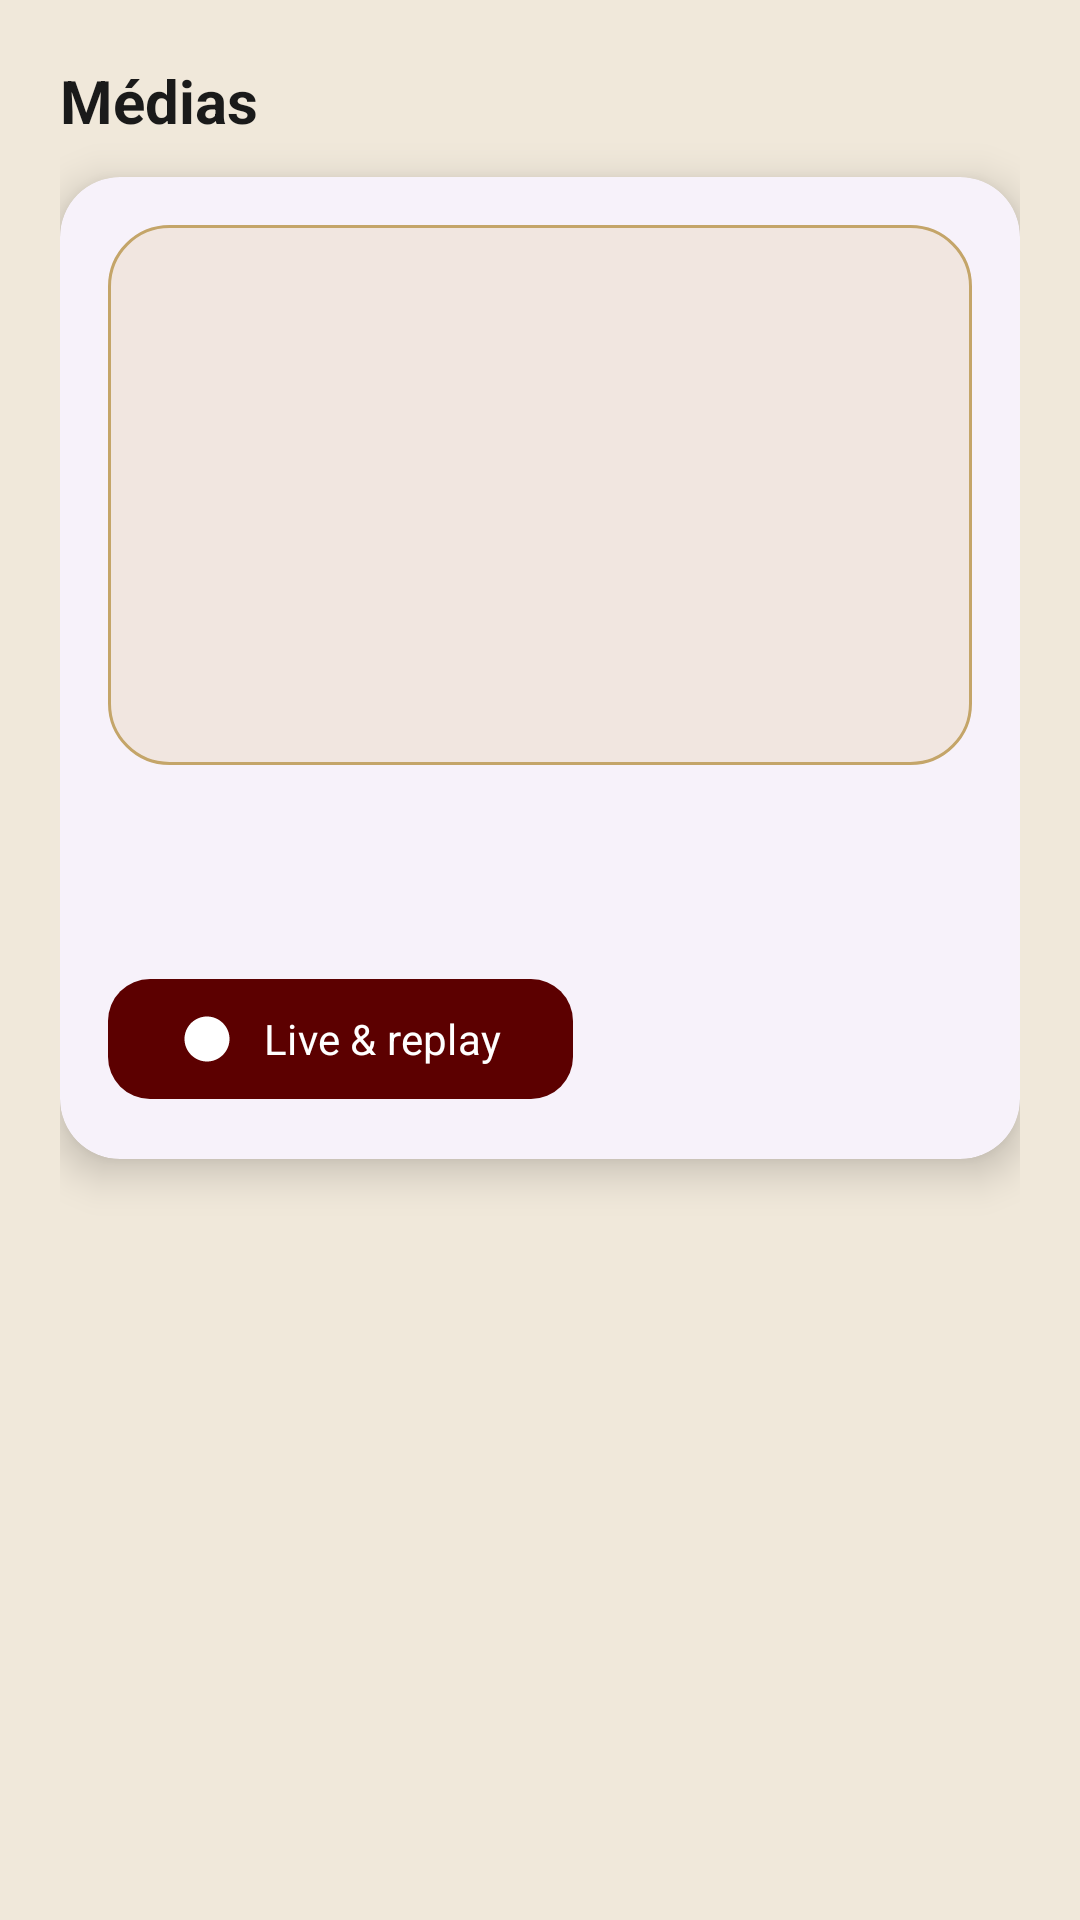

This screen was rendered from an Android layout file. Write that file and the resources it references.
<!-- AndroidManifest.xml: application theme Theme.Eebb -->
<!-- res/layout/fragment_media.xml -->
<?xml version="1.0" encoding="utf-8"?>
<LinearLayout xmlns:android="http://schemas.android.com/apk/res/android"
    xmlns:app="http://schemas.android.com/apk/res-auto"
    android:layout_width="match_parent"
    android:layout_height="match_parent"
    android:background="@color/sand_background"
    android:orientation="vertical"
    android:padding="20dp">

    <TextView
        android:layout_width="wrap_content"
        android:layout_height="wrap_content"
        android:text="@string/media_section_title"
        android:textColor="@color/text_primary"
        android:textSize="20sp"
        android:textStyle="bold" />

    <com.google.android.material.card.MaterialCardView
        android:layout_width="match_parent"
        android:layout_height="wrap_content"
        android:layout_marginTop="12dp"
        app:cardCornerRadius="20dp"
        app:cardElevation="8dp">

        <LinearLayout
            android:layout_width="match_parent"
            android:layout_height="wrap_content"
            android:orientation="vertical"
            android:padding="16dp">

            <ImageView
                android:layout_width="match_parent"
                android:layout_height="180dp"
                android:adjustViewBounds="true"
                android:background="@drawable/feature_placeholder"
                android:contentDescription="@string/media_section_title" />

            <TextView
                android:id="@+id/mediaHeroTitle"
                android:layout_width="wrap_content"
                android:layout_height="wrap_content"
                android:layout_marginTop="12dp"
                android:textColor="@color/text_primary"
                android:textSize="16sp"
                android:textStyle="bold" />

            <TextView
                android:id="@+id/mediaHeroMeta"
                android:layout_width="wrap_content"
                android:layout_height="wrap_content"
                android:layout_marginTop="6dp"
                android:textColor="@color/text_secondary"
                android:textSize="13sp" />

            <com.google.android.material.button.MaterialButton
                android:id="@+id/watchNowButton"
                style="@style/Widget.Material3.Button"
                android:layout_width="wrap_content"
                android:layout_height="wrap_content"
                android:layout_marginTop="10dp"
                android:text="@string/media_tag_live"
                app:icon="@drawable/ic_play_circle"
                app:iconPadding="10dp"
                app:iconTint="@color/white"
                app:backgroundTint="@color/brand_maroon"
                app:cornerRadius="14dp" />
        </LinearLayout>
    </com.google.android.material.card.MaterialCardView>

    <androidx.recyclerview.widget.RecyclerView
        android:id="@+id/mediaRecycler"
        android:layout_width="match_parent"
        android:layout_height="0dp"
        android:layout_weight="1"
        android:layout_marginTop="16dp"
        android:clipToPadding="false"
        android:paddingBottom="12dp"
        app:layoutManager="androidx.recyclerview.widget.LinearLayoutManager" />

    <TextView
        android:id="@+id/mediaEmpty"
        android:layout_width="wrap_content"
        android:layout_height="wrap_content"
        android:layout_gravity="center_horizontal"
        android:layout_marginTop="12dp"
        android:text="@string/media_empty"
        android:textColor="@color/text_secondary"
        android:textSize="14sp"
        android:visibility="gone" />
</LinearLayout>
<!-- resources referenced by this layout -->
<resources>
  <color name="brand_maroon">@color/bethesda_red</color>
  <color name="sand_background">@color/color_soft_beige</color>
  <color name="text_primary">@color/color_on_background</color>
  <color name="text_secondary">@color/color_secondary_gray</color>
  <color name="white">#FFFFFF</color>
  <!-- drawable feature_placeholder (drawable) -->
  <?xml version="1.0" encoding="utf-8"?>
  <shape xmlns:android="http://schemas.android.com/apk/res/android">
      <solid android:color="#26D2A24C" />
      <corners android:radius="20dp" />
      <stroke android:width="1dp" android:color="@color/brand_gold" />
  </shape>
  <!-- drawable ic_play_circle (drawable) -->
  <?xml version="1.0" encoding="utf-8"?>
  <vector xmlns:android="http://schemas.android.com/apk/res/android"
      android:width="24dp"
      android:height="24dp"
      android:viewportWidth="24"
      android:viewportHeight="24">
      <path
          android:fillColor="@color/brand_maroon"
          android:pathData="M10,8.64v6.72L15.27,12 10,8.64zM12,2C6.48,2 2,6.48 2,12s4.48,10 10,10 10,-4.48 10,-10S17.52,2 12,2z" />
  </vector>
  <string name="media_empty">Les enseignements arrivent bientôt.</string>
  <string name="media_section_title">Médias</string>
  <string name="media_tag_live">Live &amp; replay</string>
  <style name="Theme.Eebb" parent="Theme.Material3.DayNight.NoActionBar">
          <item name="colorPrimary">@color/bethesda_red</item>
          <item name="colorSecondary">@color/bethesda_green</item>
          <item name="android:statusBarColor">@color/bethesda_red_dark</item>
          <item name="android:windowLightStatusBar">false</item>
          <item name="android:colorBackground">@color/background_light</item>
          <item name="android:navigationBarColor">@color/background_light</item>
          <item name="android:windowLightNavigationBar">true</item>
          <item name="android:textColor">@color/bethesda_red</item>
          <item name="android:fontFamily">sans-serif</item>
          <item name="materialCardViewStyle">@style/BethesdaCard</item>
          <item name="toolbarStyle">@style/BethesdaToolbar</item>
          <item name="android:navigationBarDividerColor">@color/background_light</item>
      </style>
  <color name="bethesda_red">#5C0000</color>
  <color name="color_soft_beige">#F0E8DA</color>
  <color name="color_on_background">#1A1A1A</color>
  <color name="color_secondary_gray">#8B98AC</color>
  <color name="brand_gold">@color/color_gold_muted</color>
  <color name="bethesda_green">#79C842</color>
  <color name="bethesda_red_dark">#3D0000</color>
  <color name="background_light">#F0E8DA</color>
  <style name="BethesdaCard" parent="Widget.Material3.CardView.Elevated">
          <item name="cardCornerRadius">16dp</item>
          <item name="cardElevation">4dp</item>
      </style>
  <style name="BethesdaToolbar" parent="Widget.Material3.Toolbar">
          <item name="android:fontFamily">sans-serif-medium</item>
          <item name="titleCentered">true</item>
      </style>
  <color name="color_gold_muted">#C4A569</color>
</resources>
